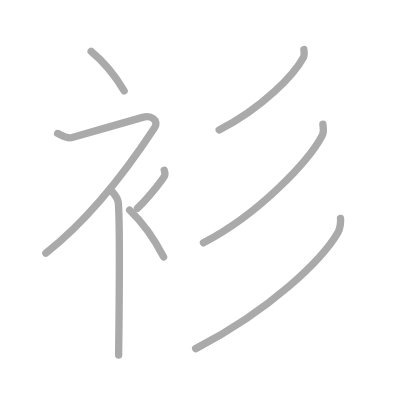
t = 0.00 s
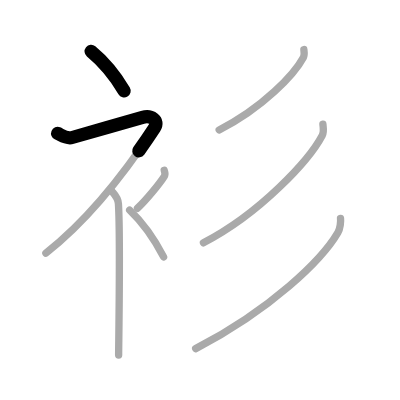
t = 1.50 s
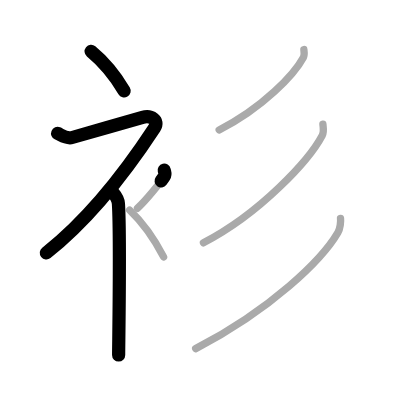
t = 3.25 s
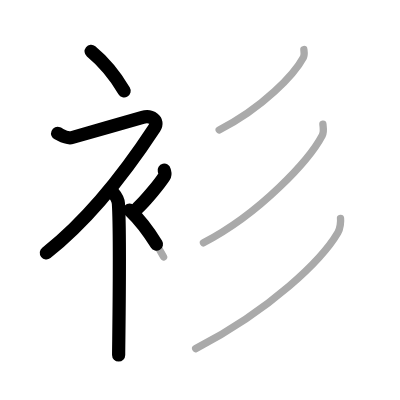
t = 4.75 s
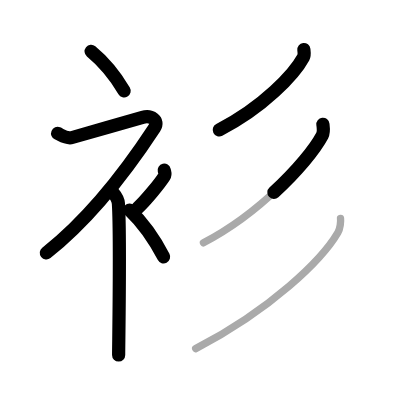
t = 6.50 s
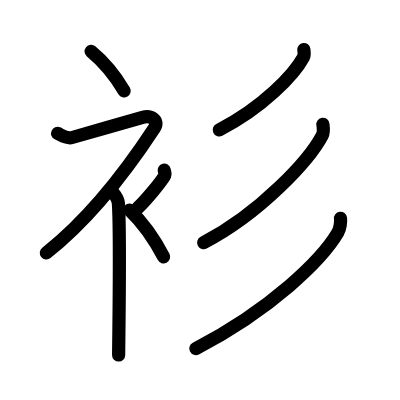
t = 8.00 s

The animated SVG that drew these frames (rendered in a browser with its animation timeline set to each time). Animation: 8 SMIL elements (animate=8); one cycle of 8.00 s.

<?xml version="1.0" standalone="no"?>
<!DOCTYPE svg PUBLIC "-//W3C//DTD SVG 1.1//EN"   "http://www.w3.org/Graphics/SVG/1.1/DTD/svg11.dtd">
<svg width="400px" height="400px"  version="1.1" xmlns="http://www.w3.org/2000/svg">
  <defs>
    <marker id="Triangle" viewBox="0 0 10 10" refX="0" refY="5" markerUnits="strokeWidth" markerWidth="3" style="stroke-opacity:0%;fill:#aaaaaa;" markerHeight="2" orient="auto">
      <path d="M 0 0 L 10 5 L 0 10 z" />
    </marker>
    
    <marker id="Arrow" viewBox="0 0 10 10" refX="5" refY="5" markerUnits="strokeWidth" markerWidth="1.8" style="stroke-opacity:0%;fill:#770000;" markerHeight="2" orient="auto">
      <path d="M 0 4 L 6 4 L 4 1 L 10 5 L 4 9 L 6 6 L 0 6 z" />
        <circle cx="5" cy="5" r="5" />
      </marker>
    
    <marker id="TriangleRed" viewBox="0 0 10 10" refX="0" refY="5" markerUnits="strokeWidth" markerWidth="3" style="stroke-opacity:0%;fill:#CC0000;" markerHeight="2" orient="auto">
      <path d="M 0 0 L 10 5 L 0 10 z" />
    </marker>
    
    <marker id="ArrowRed" viewBox="0 0 10 10" refX="5" refY="5" markerUnits="strokeWidth" markerWidth="1.8" style="stroke-opacity:0%;fill:#CC0000;" markerHeight="2" orient="auto">
      <path d="M 0 4 L 6 4 L 4 1 L 10 5 L 4 9 L 6 6 L 0 6 z" />
        <circle cx="5" cy="5" r="5" />
      </marker>
    
  </defs>
  
  <path style="fill:#ffffff; fill-opacity:100%; fill-rule:evenodd; stroke-width:0;" d="M 0 0 L 400px 0 L 400px 400px L 0 400px L 0 0" />

  <g transform="scale(3.6697247706422 3.6697247706422)">
<path style="fill:none; fill-opacity:0%; fill-rule:evenodd; stroke:#aaaaaa; stroke-opacity:100%; stroke-width: 1.5pt; stroke-linejoin:round; stroke-linecap:round;" d="M24.83 14c3.07 2.53 6.37 6.32 9 10.75"></path>
<path style="fill:none; fill-opacity:0%; fill-rule:evenodd; stroke:#aaaaaa; stroke-opacity:100%; stroke-width: 1.5pt; stroke-linejoin:round; stroke-linecap:round;" d="M15.7 36.36c0.94 0.39 2.41 1.55 3.96 1.11c1.9-0.54 16.87-4.83 19.19-5.49c2.33-0.66 4.58 0.83 3.26 2.85C34.36 46.65 23.9 60.02 12.5 69"></path>
<path style="fill:none; fill-opacity:0%; fill-rule:evenodd; stroke:#aaaaaa; stroke-opacity:100%; stroke-width: 1.5pt; stroke-linejoin:round; stroke-linecap:round;" d="M30.5 52.11c0.12 0.29 1.65 1.53 1.77 3.39c0.57 8.93 0.06 38.2 0.06 41.25"></path>
<path style="fill:none; fill-opacity:0%; fill-rule:evenodd; stroke:#aaaaaa; stroke-opacity:100%; stroke-width: 1.5pt; stroke-linejoin:round; stroke-linecap:round;" d="M44.75 46.39c0.2 0.85 0.4 1.08 0 1.7c-1.2 1.87-4.9 6.45-7.3 8.66"></path>
<path style="fill:none; fill-opacity:0%; fill-rule:evenodd; stroke:#aaaaaa; stroke-opacity:100%; stroke-width: 1.5pt; stroke-linejoin:round; stroke-linecap:round;" d="M35.33 57.25c3.16 3 6.54 7.5 9.25 12.75"></path>
<path style="fill:none; fill-opacity:0%; fill-rule:evenodd; stroke:#aaaaaa; stroke-opacity:100%; stroke-width: 1.5pt; stroke-linejoin:round; stroke-linecap:round;" d="M82.8 13.5c0.06 0.53 0.24 1.45-0.13 2.15c-2.46 4.58-10.92 13.6-22.95 19.76"></path>
<path style="fill:none; fill-opacity:0%; fill-rule:evenodd; stroke:#aaaaaa; stroke-opacity:100%; stroke-width: 1.5pt; stroke-linejoin:round; stroke-linecap:round;" d="M87.99 33.86c0.09 0.76 0.33 2.08-0.18 3.06c-3.53 6.68-16.77 21.13-32.37 29.25"></path>
<path style="fill:none; fill-opacity:0%; fill-rule:evenodd; stroke:#aaaaaa; stroke-opacity:100%; stroke-width: 1.5pt; stroke-linejoin:round; stroke-linecap:round;" d="M92.79 59.5c0.11 0.84-0.07 2.75-0.72 3.87C87.75 70.75 74 84.25 53.32 95"></path>

<path style="fill:none; fill-opacity:0%; fill-rule:evenodd; stroke:#000000; stroke-opacity:100%; stroke-width: 2.7pt; stroke-linejoin:round; stroke-linecap:round;" d="M24.83 14c3.07 2.53 6.37 6.32 9 10.75" pathLength="100" stroke-dashoffset="100" stroke-dasharray="100 105"><animate id="dashAnim1" attributeName="stroke-dashoffset" from="100" to="0" dur="1s" calcMode="linear" fill="freeze"/></path>
<path style="fill:none; fill-opacity:0%; fill-rule:evenodd; stroke:#000000; stroke-opacity:100%; stroke-width: 2.7pt; stroke-linejoin:round; stroke-linecap:round;" d="M15.7 36.36c0.94 0.39 2.41 1.55 3.96 1.11c1.9-0.54 16.87-4.83 19.19-5.49c2.33-0.66 4.58 0.83 3.26 2.85C34.36 46.65 23.9 60.02 12.5 69" pathLength="100" stroke-dashoffset="100" stroke-dasharray="100 105"><animate id="dashAnim2" attributeName="stroke-dashoffset" from="100" to="0" dur="1s" calcMode="linear" begin="dashAnim1.end" fill="freeze"/></path>
<path style="fill:none; fill-opacity:0%; fill-rule:evenodd; stroke:#000000; stroke-opacity:100%; stroke-width: 2.7pt; stroke-linejoin:round; stroke-linecap:round;" d="M30.5 52.11c0.12 0.29 1.65 1.53 1.77 3.39c0.57 8.93 0.06 38.2 0.06 41.25" pathLength="100" stroke-dashoffset="100" stroke-dasharray="100 105"><animate id="dashAnim3" attributeName="stroke-dashoffset" from="100" to="0" dur="1s" calcMode="linear" begin="dashAnim2.end" fill="freeze"/></path>
<path style="fill:none; fill-opacity:0%; fill-rule:evenodd; stroke:#000000; stroke-opacity:100%; stroke-width: 2.7pt; stroke-linejoin:round; stroke-linecap:round;" d="M44.75 46.39c0.2 0.85 0.4 1.08 0 1.7c-1.2 1.87-4.9 6.45-7.3 8.66" pathLength="100" stroke-dashoffset="100" stroke-dasharray="100 105"><animate id="dashAnim4" attributeName="stroke-dashoffset" from="100" to="0" dur="1s" calcMode="linear" begin="dashAnim3.end" fill="freeze"/></path>
<path style="fill:none; fill-opacity:0%; fill-rule:evenodd; stroke:#000000; stroke-opacity:100%; stroke-width: 2.7pt; stroke-linejoin:round; stroke-linecap:round;" d="M35.33 57.25c3.16 3 6.54 7.5 9.25 12.75" pathLength="100" stroke-dashoffset="100" stroke-dasharray="100 105"><animate id="dashAnim5" attributeName="stroke-dashoffset" from="100" to="0" dur="1s" calcMode="linear" begin="dashAnim4.end" fill="freeze"/></path>
<path style="fill:none; fill-opacity:0%; fill-rule:evenodd; stroke:#000000; stroke-opacity:100%; stroke-width: 2.7pt; stroke-linejoin:round; stroke-linecap:round;" d="M82.8 13.5c0.06 0.53 0.24 1.45-0.13 2.15c-2.46 4.58-10.92 13.6-22.95 19.76" pathLength="100" stroke-dashoffset="100" stroke-dasharray="100 105"><animate id="dashAnim6" attributeName="stroke-dashoffset" from="100" to="0" dur="1s" calcMode="linear" begin="dashAnim5.end" fill="freeze"/></path>
<path style="fill:none; fill-opacity:0%; fill-rule:evenodd; stroke:#000000; stroke-opacity:100%; stroke-width: 2.7pt; stroke-linejoin:round; stroke-linecap:round;" d="M87.99 33.86c0.09 0.76 0.33 2.08-0.18 3.06c-3.53 6.68-16.77 21.13-32.37 29.25" pathLength="100" stroke-dashoffset="100" stroke-dasharray="100 105"><animate id="dashAnim7" attributeName="stroke-dashoffset" from="100" to="0" dur="1s" calcMode="linear" begin="dashAnim6.end" fill="freeze"/></path>
<path style="fill:none; fill-opacity:0%; fill-rule:evenodd; stroke:#000000; stroke-opacity:100%; stroke-width: 2.7pt; stroke-linejoin:round; stroke-linecap:round;" d="M92.79 59.5c0.11 0.84-0.07 2.75-0.72 3.87C87.75 70.75 74 84.25 53.32 95" pathLength="100" stroke-dashoffset="100" stroke-dasharray="100 105"><animate id="dashAnim8" attributeName="stroke-dashoffset" from="100" to="0" dur="1s" calcMode="linear" begin="dashAnim7.end" fill="freeze"/></path>

</g>

</svg>  
          
